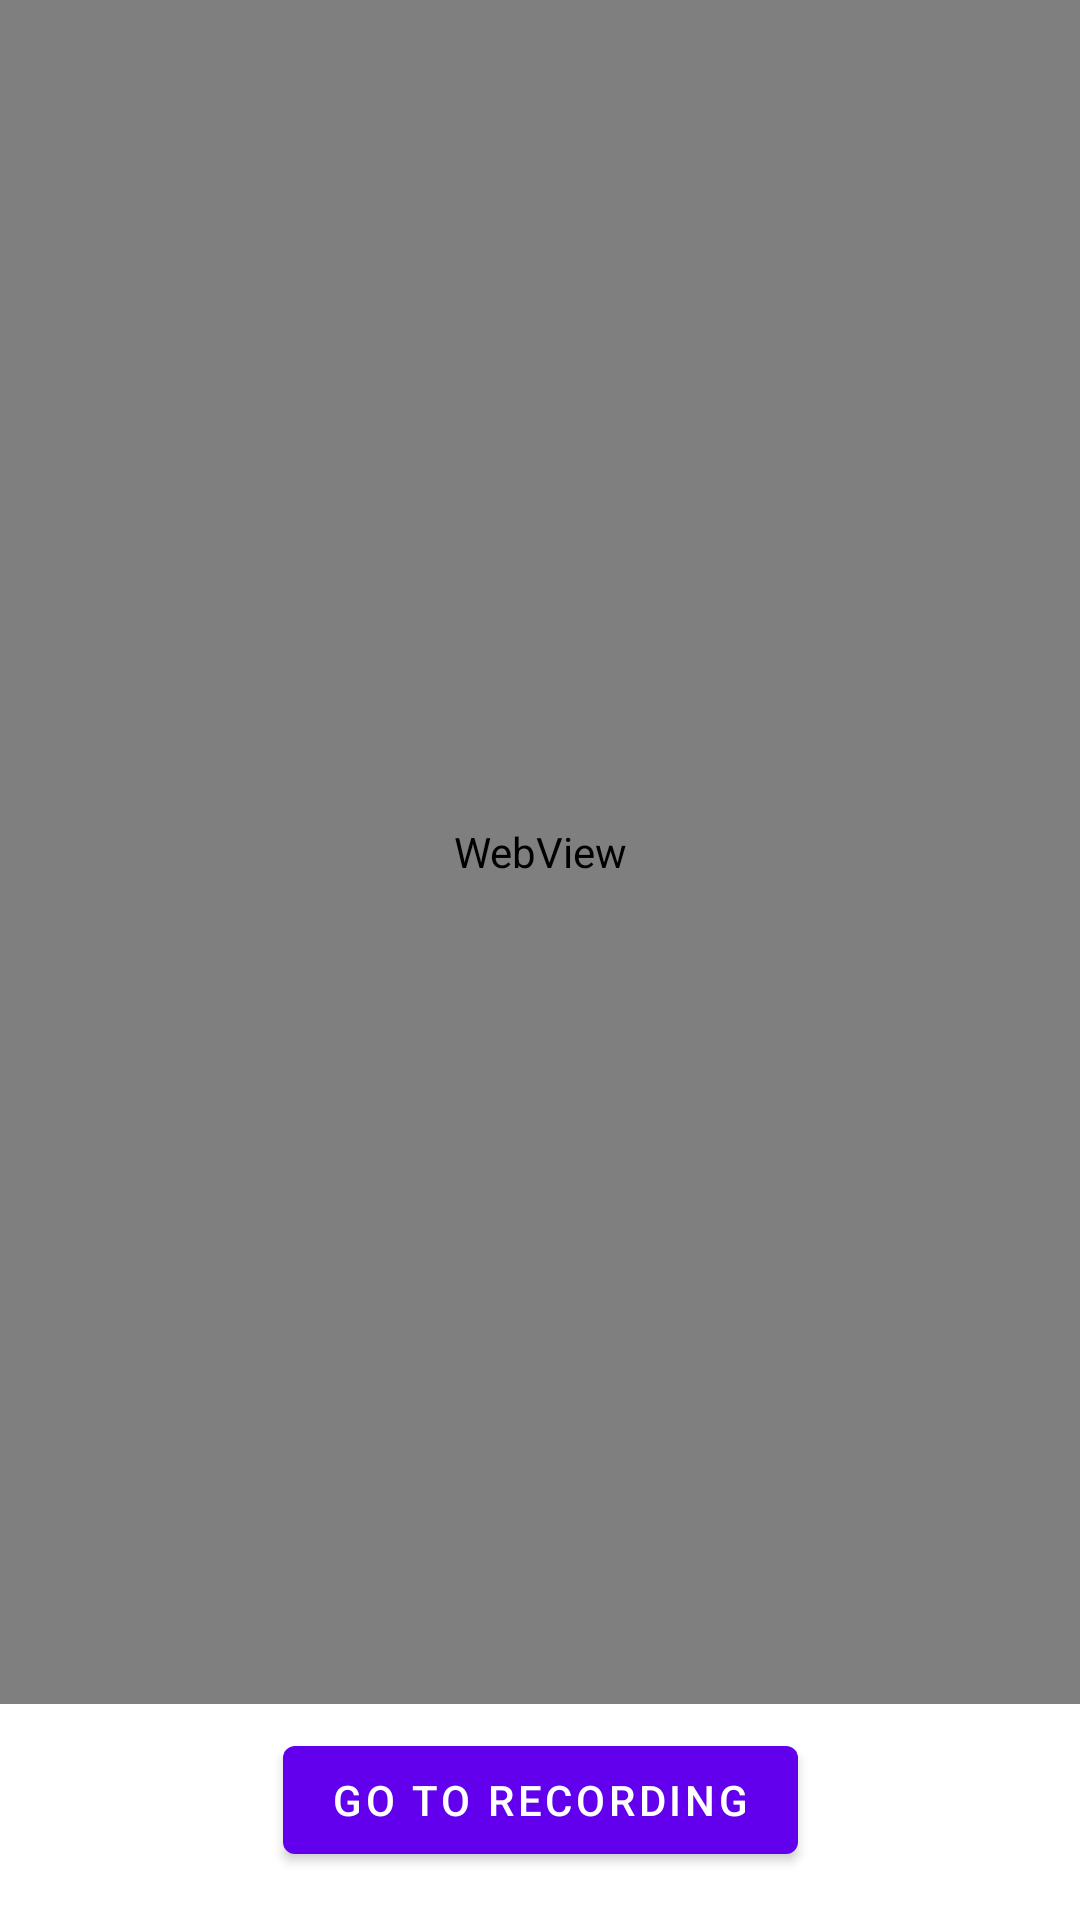

Reconstruct the res/layout file that produces this screen, plus the resources it refers to.
<!-- AndroidManifest.xml: application theme Theme.AsquireFilip0x08 -->
<!-- res/layout/activity_survey.xml -->
<?xml version="1.0" encoding="utf-8"?>
<androidx.constraintlayout.widget.ConstraintLayout xmlns:android="http://schemas.android.com/apk/res/android"
	xmlns:app="http://schemas.android.com/apk/res-auto"
	xmlns:tools="http://schemas.android.com/tools"
	android:layout_width="match_parent"
	android:layout_height="match_parent"
	tools:context=".SurveyActivity">


	<Button
		android:id="@+id/next_button"
		android:layout_width="wrap_content"
		android:layout_height="wrap_content"
		android:layout_marginBottom="16dp"
		android:text="Go to recording"
		android:textColor="@color/white"
		app:layout_constraintBottom_toBottomOf="parent"
		app:layout_constraintEnd_toEndOf="parent"
		app:layout_constraintStart_toStartOf="parent" />

	<WebView
		android:id="@+id/survey_activity_webview"
		android:layout_width="417dp"
		android:layout_height="0dp"
		android:layout_marginStart="4dp"
		android:layout_marginEnd="4dp"
		android:layout_marginBottom="8dp"
		app:layout_constraintBottom_toTopOf="@+id/next_button"
		app:layout_constraintEnd_toEndOf="parent"
		app:layout_constraintStart_toStartOf="parent"
		app:layout_constraintTop_toTopOf="parent" />


</androidx.constraintlayout.widget.ConstraintLayout>
<!-- resources referenced by this layout -->
<resources>
  <color name="white">#FFFFFFFF</color>
  <style name="Theme.AsquireFilip0x08" parent="Theme.MaterialComponents.DayNight.DarkActionBar">
  		
  		<item name="colorPrimary">@color/purple_500</item>
  		<item name="colorPrimaryVariant">@color/purple_700</item>
  		<item name="colorOnPrimary">@color/white</item>
  		
  		<item name="colorSecondary">@color/teal_200</item>
  		<item name="colorSecondaryVariant">@color/teal_700</item>
  		<item name="colorOnSecondary">@color/black</item>
  		
  		<item name="android:statusBarColor" tools:targetApi="l">?attr/colorPrimaryVariant</item>
  		
  	</style>
  <color name="purple_500">#FF6200EE</color>
  <color name="purple_700">#FF3700B3</color>
  <color name="teal_200">#FF03DAC5</color>
  <color name="teal_700">#FF018786</color>
  <color name="black">#FF000000</color>
</resources>
